Photos from the image-classification dataset "Augmented" in the GitHub repository Leo-Thomas/K-Pipelines. Its 2 classes are: corrosion, no corrosion.

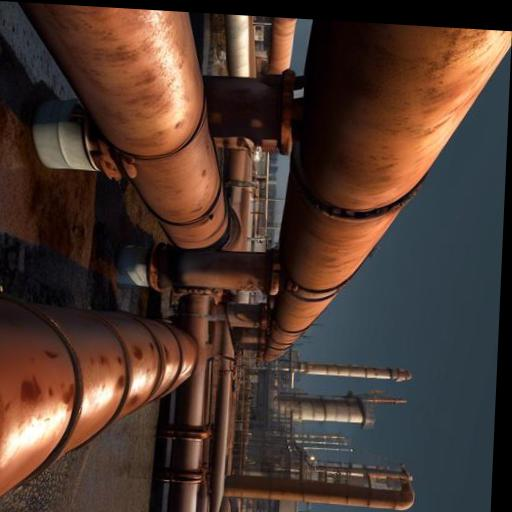
Label: corrosion

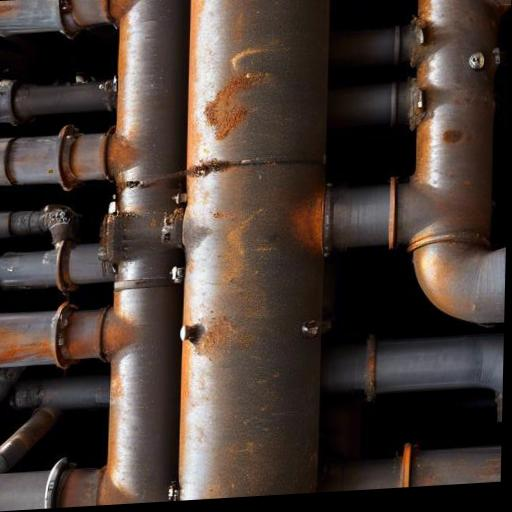
Label: corrosion

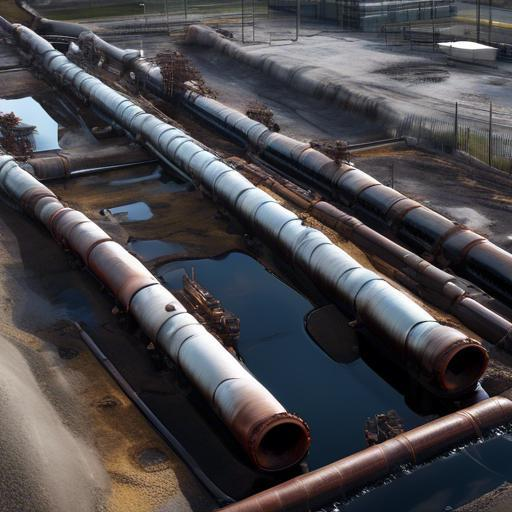
Label: corrosion

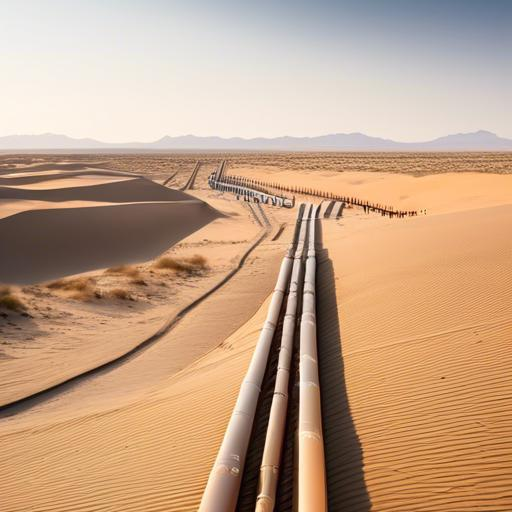
Label: no corrosion

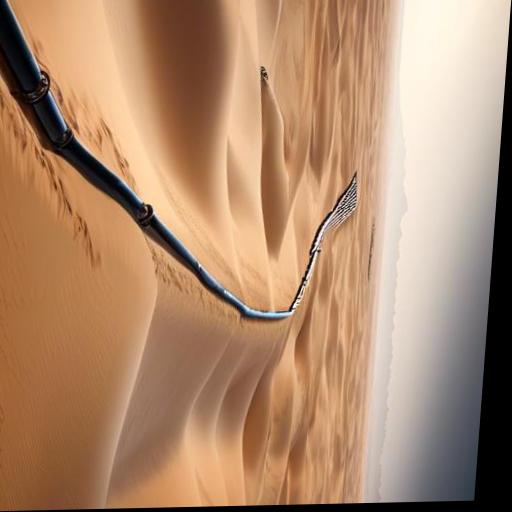
Label: no corrosion

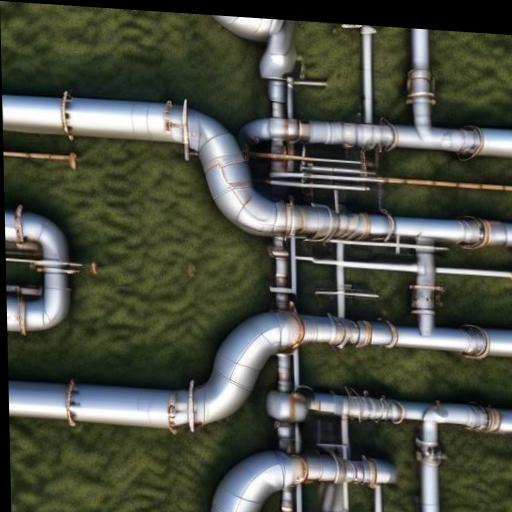
Label: no corrosion
